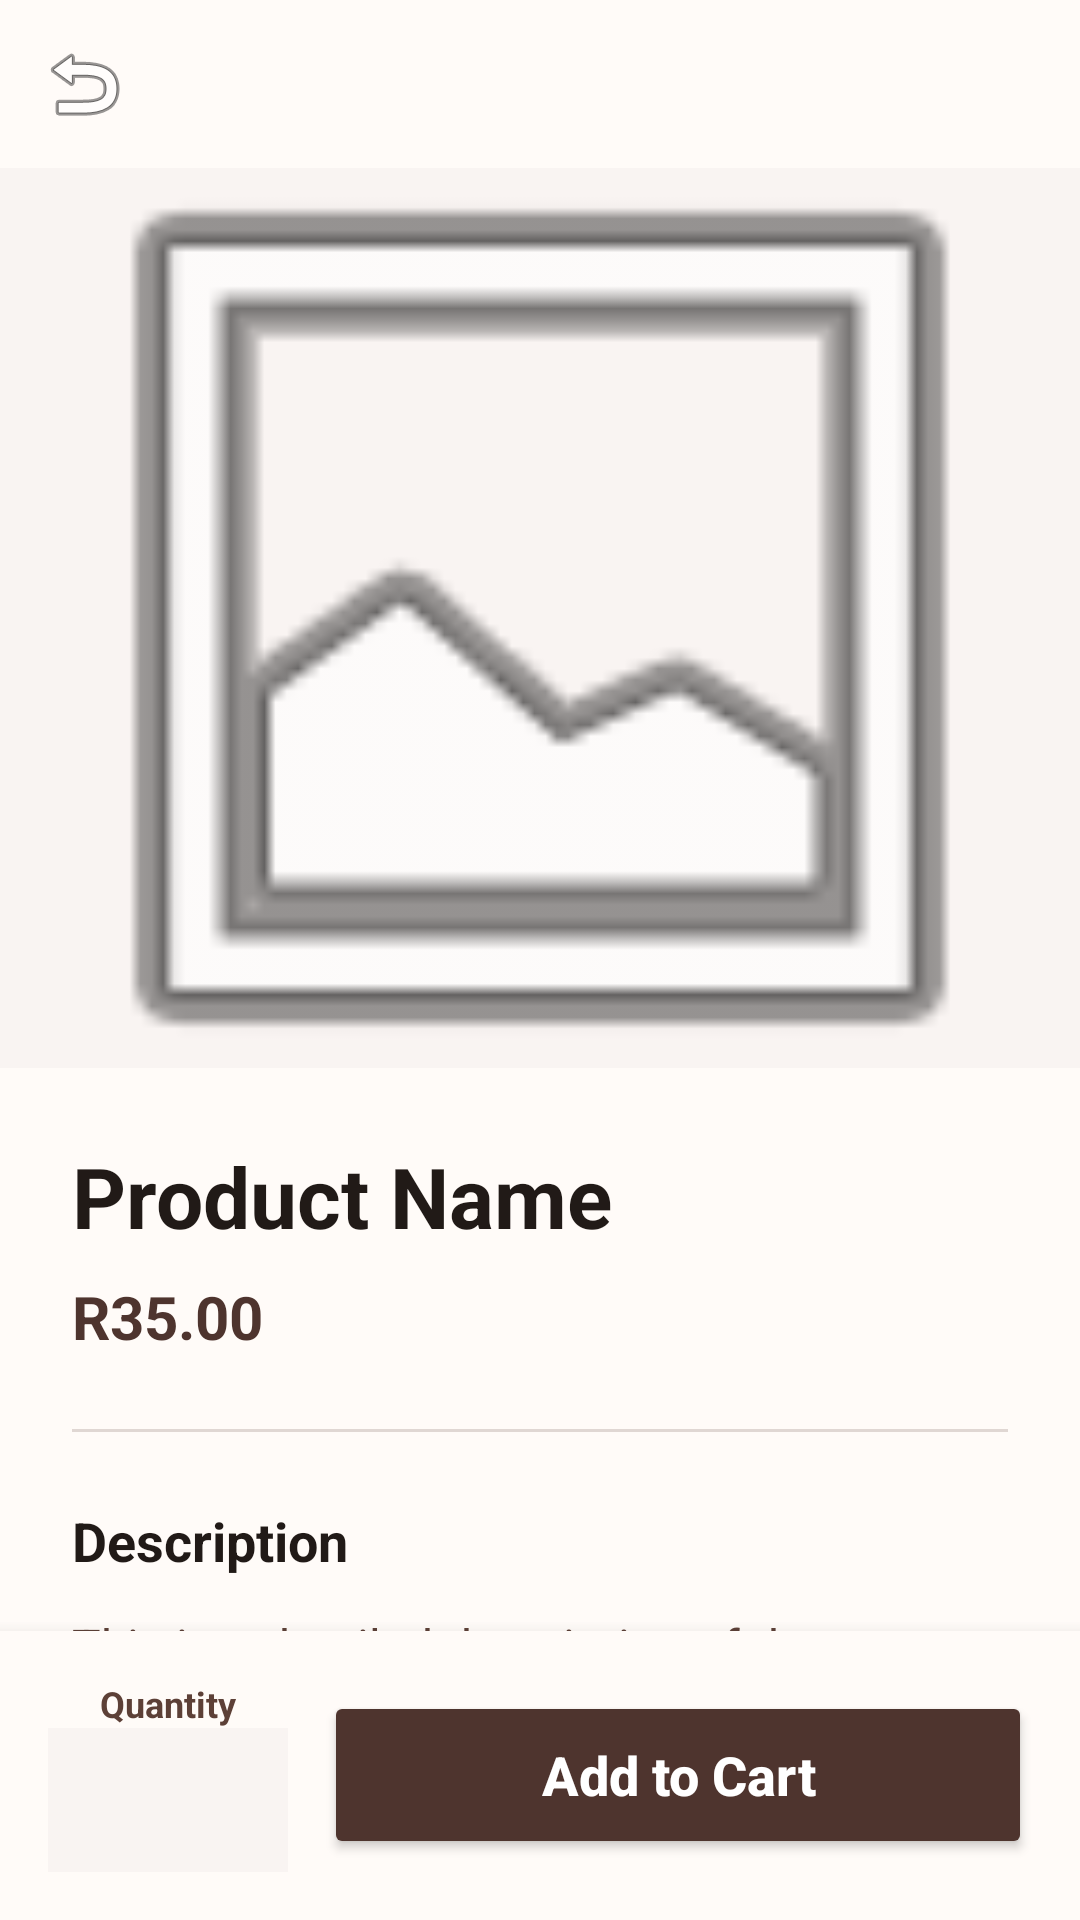

Reconstruct the res/layout file that produces this screen, plus the resources it refers to.
<!-- AndroidManifest.xml: application theme Theme.Local_db -->
<!-- res/layout/activity_product_details.xml -->
<?xml version="1.0" encoding="utf-8"?>
<androidx.constraintlayout.widget.ConstraintLayout xmlns:android="http://schemas.android.com/apk/res/android"
    xmlns:app="http://schemas.android.com/apk/res-auto"
    xmlns:tools="http://schemas.android.com/tools"
    android:layout_width="match_parent"
    android:layout_height="match_parent"
    android:background="@color/coffee_background">

    <com.google.android.material.appbar.AppBarLayout
        android:id="@+id/appBarLayout"
        android:layout_width="match_parent"
        android:layout_height="wrap_content"
        android:background="@color/coffee_background"
        app:elevation="0dp"
        app:layout_constraintTop_toTopOf="parent">

        <androidx.appcompat.widget.Toolbar
            android:id="@+id/toolbar"
            android:layout_width="match_parent"
            android:layout_height="?attr/actionBarSize"
            app:navigationIcon="@android:drawable/ic_menu_revert"
            app:navigationIconTint="@color/black" />
    </com.google.android.material.appbar.AppBarLayout>

    <androidx.core.widget.NestedScrollView
        android:id="@+id/scrollView"
        android:layout_width="match_parent"
        android:layout_height="0dp"
        app:layout_constraintTop_toBottomOf="@id/appBarLayout"
        app:layout_constraintBottom_toTopOf="@id/bottomBar">

        <LinearLayout
            android:layout_width="match_parent"
            android:layout_height="wrap_content"
            android:orientation="vertical">

            <ImageView
                android:id="@+id/ivProductImage"
                android:layout_width="match_parent"
                android:layout_height="300dp"
                android:scaleType="centerCrop"
                android:src="@android:drawable/ic_menu_gallery"
                android:background="@color/grey_light" />

            <LinearLayout
                android:layout_width="match_parent"
                android:layout_height="wrap_content"
                android:orientation="vertical"
                android:padding="24dp">

                <TextView
                    android:id="@+id/tvProductName"
                    android:layout_width="wrap_content"
                    android:layout_height="wrap_content"
                    android:text="Product Name"
                    android:textColor="@color/black"
                    android:textSize="28sp"
                    android:textStyle="bold" />

                <TextView
                    android:id="@+id/tvProductPrice"
                    android:layout_width="wrap_content"
                    android:layout_height="wrap_content"
                    android:layout_marginTop="8dp"
                    android:text="R35.00"
                    android:textColor="@color/coffee_primary"
                    android:textSize="20sp"
                    android:textStyle="bold" />

                <View
                    android:layout_width="match_parent"
                    android:layout_height="1dp"
                    android:layout_marginTop="24dp"
                    android:background="@color/grey_medium" />

                <TextView
                    android:layout_width="wrap_content"
                    android:layout_height="wrap_content"
                    android:layout_marginTop="24dp"
                    android:text="Description"
                    android:textColor="@color/black"
                    android:textSize="18sp"
                    android:textStyle="bold" />

                <TextView
                    android:id="@+id/tvProductDescription"
                    android:layout_width="match_parent"
                    android:layout_height="wrap_content"
                    android:layout_marginTop="12dp"
                    android:lineSpacingExtra="4dp"
                    android:text="This is a detailed description of the delicious coffee or food item you are about to enjoy."
                    android:textColor="@color/grey_dark"
                    android:textSize="16sp" />

                
                <LinearLayout
                    android:id="@+id/llSugarSelection"
                    android:layout_width="match_parent"
                    android:layout_height="wrap_content"
                    android:layout_marginTop="24dp"
                    android:orientation="vertical"
                    android:visibility="gone"
                    tools:visibility="visible">

                    <View
                        android:layout_width="match_parent"
                        android:layout_height="1dp"
                        android:background="@color/grey_medium" />

                    <TextView
                        android:layout_width="wrap_content"
                        android:layout_height="wrap_content"
                        android:layout_marginTop="16dp"
                        android:text="Sugar (R5.00 each)"
                        android:textColor="@color/black"
                        android:textSize="18sp"
                        android:textStyle="bold" />

                    <LinearLayout
                        android:layout_width="wrap_content"
                        android:layout_height="wrap_content"
                        android:layout_marginTop="12dp"
                        android:gravity="center_vertical"
                        android:orientation="horizontal">

                        <com.google.android.material.button.MaterialButton
                            android:id="@+id/btnRemoveSugar"
                            style="@style/Widget.MaterialComponents.Button.OutlinedButton"
                            android:layout_width="48dp"
                            android:layout_height="48dp"
                            android:insetLeft="0dp"
                            android:insetTop="0dp"
                            android:insetRight="0dp"
                            android:insetBottom="0dp"
                            android:text="-"
                            android:textColor="@color/coffee_primary"
                            app:cornerRadius="24dp"
                            app:strokeColor="@color/coffee_primary" />

                        <TextView
                            android:id="@+id/tvSugarCount"
                            android:layout_width="40dp"
                            android:layout_height="wrap_content"
                            android:gravity="center"
                            android:text="0"
                            android:textColor="@color/black"
                            android:textSize="18sp"
                            android:textStyle="bold" />

                        <com.google.android.material.button.MaterialButton
                            android:id="@+id/btnAddSugar"
                            style="@style/Widget.MaterialComponents.Button.OutlinedButton"
                            android:layout_width="48dp"
                            android:layout_height="48dp"
                            android:insetLeft="0dp"
                            android:insetTop="0dp"
                            android:insetRight="0dp"
                            android:insetBottom="0dp"
                            android:text="+"
                            android:textColor="@color/coffee_primary"
                            app:cornerRadius="24dp"
                            app:strokeColor="@color/coffee_primary" />
                    </LinearLayout>

                    
                    <LinearLayout
                        android:id="@+id/llSugarType"
                        android:layout_width="match_parent"
                        android:layout_height="wrap_content"
                        android:layout_marginTop="16dp"
                        android:orientation="vertical"
                        android:visibility="gone"
                        tools:visibility="visible">

                        <TextView
                            android:layout_width="wrap_content"
                            android:layout_height="wrap_content"
                            android:text="Sugar Type"
                            android:textColor="@color/black"
                            android:textSize="14sp"
                            android:textStyle="bold" />

                        <RadioGroup
                            android:id="@+id/rgSugarType"
                            android:layout_width="match_parent"
                            android:layout_height="wrap_content"
                            android:layout_marginTop="8dp"
                            android:orientation="horizontal">

                            <RadioButton
                                android:id="@+id/rbWhiteSugar"
                                android:layout_width="wrap_content"
                                android:layout_height="wrap_content"
                                android:checked="true"
                                android:text="White Sugar"
                                android:textColor="@color/black" />

                            <RadioButton
                                android:id="@+id/rbBrownSugar"
                                android:layout_width="wrap_content"
                                android:layout_height="wrap_content"
                                android:layout_marginStart="24dp"
                                android:text="Brown Sugar"
                                android:textColor="@color/black" />
                        </RadioGroup>
                    </LinearLayout>
                </LinearLayout>

            </LinearLayout>
        </LinearLayout>
    </androidx.core.widget.NestedScrollView>

    <LinearLayout
        android:id="@+id/bottomBar"
        android:layout_width="match_parent"
        android:layout_height="wrap_content"
        android:background="@color/coffee_background"
        android:elevation="8dp"
        android:gravity="center_vertical"
        android:orientation="horizontal"
        android:padding="16dp"
        app:layout_constraintBottom_toBottomOf="parent">

        <LinearLayout
            android:layout_width="wrap_content"
            android:layout_height="wrap_content"
            android:layout_marginEnd="12dp"
            android:gravity="center"
            android:orientation="vertical">

            <TextView
                android:layout_width="wrap_content"
                android:layout_height="wrap_content"
                android:text="Quantity"
                android:textColor="@color/grey_dark"
                android:textSize="12sp"
                android:textStyle="bold" />

            <Spinner
                android:id="@+id/spinnerQuantityDetail"
                android:layout_width="80dp"
                android:layout_height="48dp"
                android:background="@color/grey_light"
                android:gravity="center"
                android:textAlignment="center" />
        </LinearLayout>

        <Button
            android:id="@+id/btnAddToCartDetail"
            android:layout_width="0dp"
            android:layout_height="56dp"
            android:layout_weight="1"
            android:backgroundTint="@color/coffee_primary"
            android:text="Add to Cart"
            android:textAllCaps="false"
            android:textColor="@color/white"
            android:textSize="18sp"
            android:textStyle="bold" />
    </LinearLayout>

</androidx.constraintlayout.widget.ConstraintLayout>
<!-- resources referenced by this layout -->
<resources>
  <color name="black">#211A17</color>
  <color name="coffee_background">#FFFBF8</color>
  <color name="coffee_primary">#4E342E</color>
  <color name="grey_dark">#5D4037</color>
  <color name="grey_light">#F9F4F2</color>
  <color name="grey_medium">#E0D7D3</color>
  <color name="white">#FFFFFF</color>
  <style name="Theme.Local_db" parent="Theme.MaterialComponents.DayNight.NoActionBar">
          
          <item name="colorPrimary">@color/coffee_primary</item>
          <item name="colorPrimaryVariant">@color/black</item>
          <item name="colorOnPrimary">@color/white</item>
          
          <item name="colorSecondary">@color/coffee_accent</item>
          <item name="colorSecondaryVariant">@color/coffee_accent</item>
          <item name="colorOnSecondary">@color/white</item>
  
          
          <item name="android:windowBackground">@color/coffee_background</item>
  
          
          <item name="android:statusBarColor">@color/coffee_background</item>
          <item name="android:windowLightStatusBar">true</item>
      </style>
  <color name="coffee_accent">#C5A059</color>
</resources>
